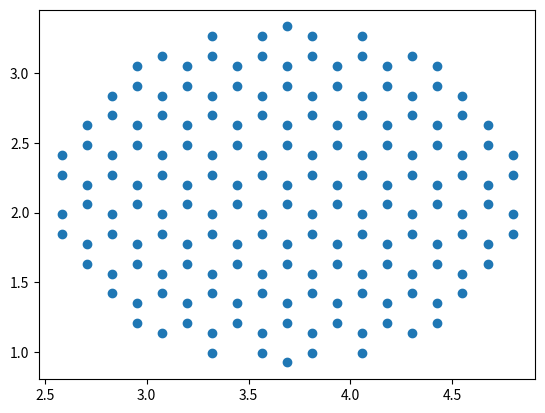

Python code for this plot:
import numpy as np
import matplotlib.pyplot as plt

a = 0.24595
a_cc = 0.142

a1 = np.array([a, 0])
a2 = np.array([a/2, np.sqrt(3) * a/2])

o1 = np.array([0, -a_cc / 2])
o2 = np.array([0, a_cc / 2])
grid = np.ndarray((0,2))
n = 20
for i in range(n):
    for j in range(n):
        p1 = i*a1 + j*a2 + o1
        p2 = i*a1 + j*a2 + o2
        grid = np.vstack((grid, [p1], [p2]))

midpoint = n/2*a1 + n/2*a2
mask = np.linalg.norm(grid - midpoint, axis=1) < n*a/4
print(mask)
grid = grid[mask,:]
print(grid)

fig, ax = plt.subplots()
ax.scatter(grid[:, 0], grid[:, 1])
plt.show()

np.savetxt("smallcirchexgrid.txt", grid)
